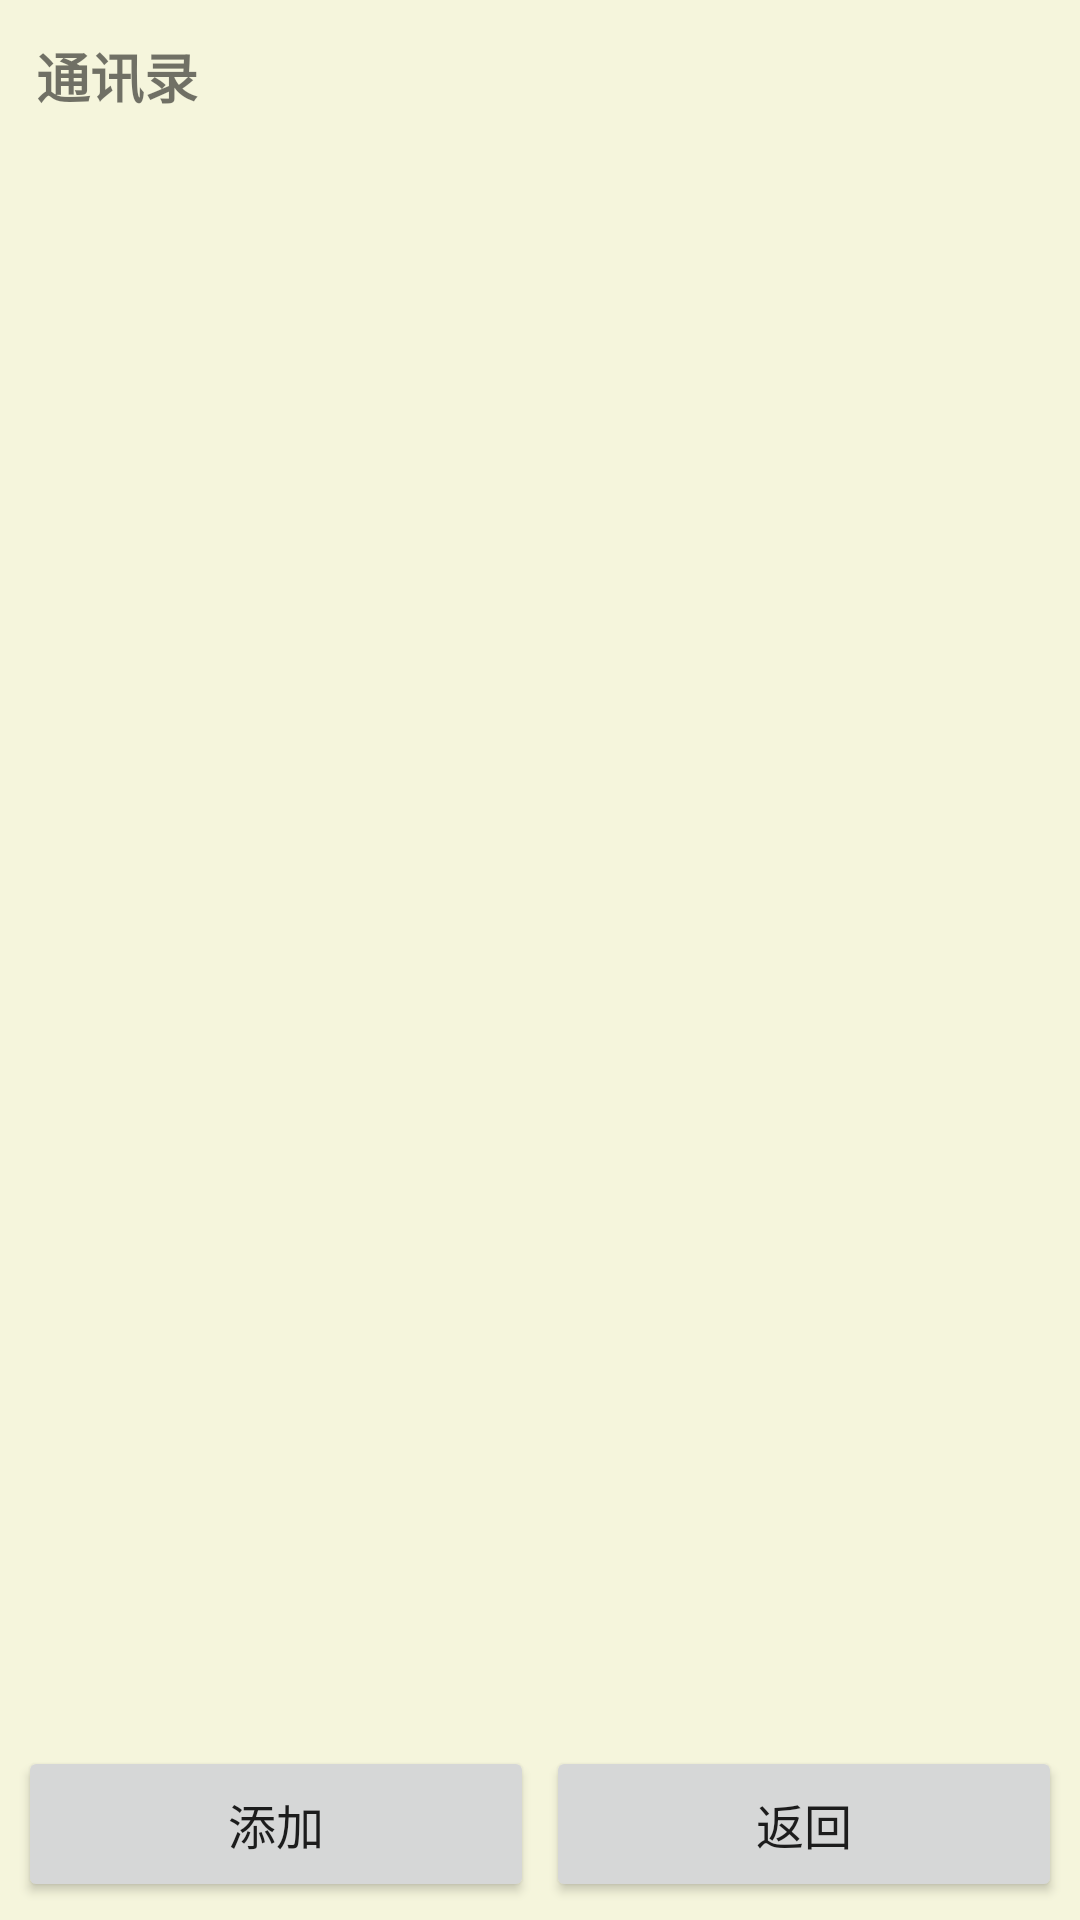

Here is an Android app screen rendered from its layout file. Give the layout XML and the strings, colors and styles it references.
<!-- AndroidManifest.xml: application theme Theme.FeaturePhone -->
<!-- res/layout/activity_contacts.xml -->
<?xml version="1.0" encoding="utf-8"?>
<LinearLayout xmlns:android="http://schemas.android.com/apk/res/android"
    android:layout_width="match_parent"
    android:layout_height="match_parent"
    android:orientation="vertical">

    <LinearLayout
        android:id="@+id/screenArea"
        android:layout_width="match_parent"
        android:layout_height="0dp"
        android:layout_weight="1"
        android:orientation="vertical"
        android:padding="12dp">

        <TextView
            android:id="@+id/tvTitle"
            android:layout_width="match_parent"
            android:layout_height="wrap_content"
            android:text="@string/menu_contacts"
            android:textSize="18sp"
            android:textStyle="bold"
            android:includeFontPadding="false" />

        <FrameLayout
            android:layout_width="match_parent"
            android:layout_height="0dp"
            android:layout_weight="1"
            android:layout_marginTop="8dp">

            <androidx.recyclerview.widget.RecyclerView
                android:id="@+id/contactList"
                android:layout_width="match_parent"
                android:layout_height="match_parent" />

            <TextView
                android:id="@+id/tvEmpty"
                android:layout_width="match_parent"
                android:layout_height="match_parent"
                android:text="@string/no_contacts"
                android:textSize="16sp"
                android:gravity="center"
                android:visibility="gone" />
        </FrameLayout>
    </LinearLayout>

    <LinearLayout
        android:id="@+id/keysArea"
        android:layout_width="match_parent"
        android:layout_height="wrap_content"
        android:orientation="horizontal"
        android:padding="4dp">

        <Button
            android:id="@+id/btnAdd"
            android:layout_width="0dp"
            android:layout_height="52dp"
            android:layout_weight="1"
            android:layout_margin="2dp"
            android:text="@string/add"
            android:textSize="16sp" />

        <Button
            android:id="@+id/btnBack"
            android:layout_width="0dp"
            android:layout_height="52dp"
            android:layout_weight="1"
            android:layout_margin="2dp"
            android:text="@string/back"
            android:textSize="16sp" />
    </LinearLayout>
</LinearLayout>
<!-- resources referenced by this layout -->
<resources>
  <string name="add">添加</string>
  <string name="back">返回</string>
  <string name="menu_contacts">通讯录</string>
  <string name="no_contacts">暂无联系人</string>
  <style name="Theme.FeaturePhone" parent="Theme.MaterialComponents.Light.NoActionBar">
          <item name="android:statusBarColor">#000000</item>
          <item name="android:navigationBarColor">#000000</item>
          <item name="android:windowBackground">#F5F5DC</item>
          <item name="android:windowAnimationStyle">@style/ActivityTransition</item>
      </style>
  <style name="ActivityTransition" parent="@android:style/Animation.Activity">
          <item name="android:activityOpenEnterAnimation">@anim/fade_in</item>
          <item name="android:activityOpenExitAnimation">@anim/fade_out</item>
          <item name="android:activityCloseEnterAnimation">@anim/fade_in</item>
          <item name="android:activityCloseExitAnimation">@anim/fade_out</item>
      </style>
</resources>
